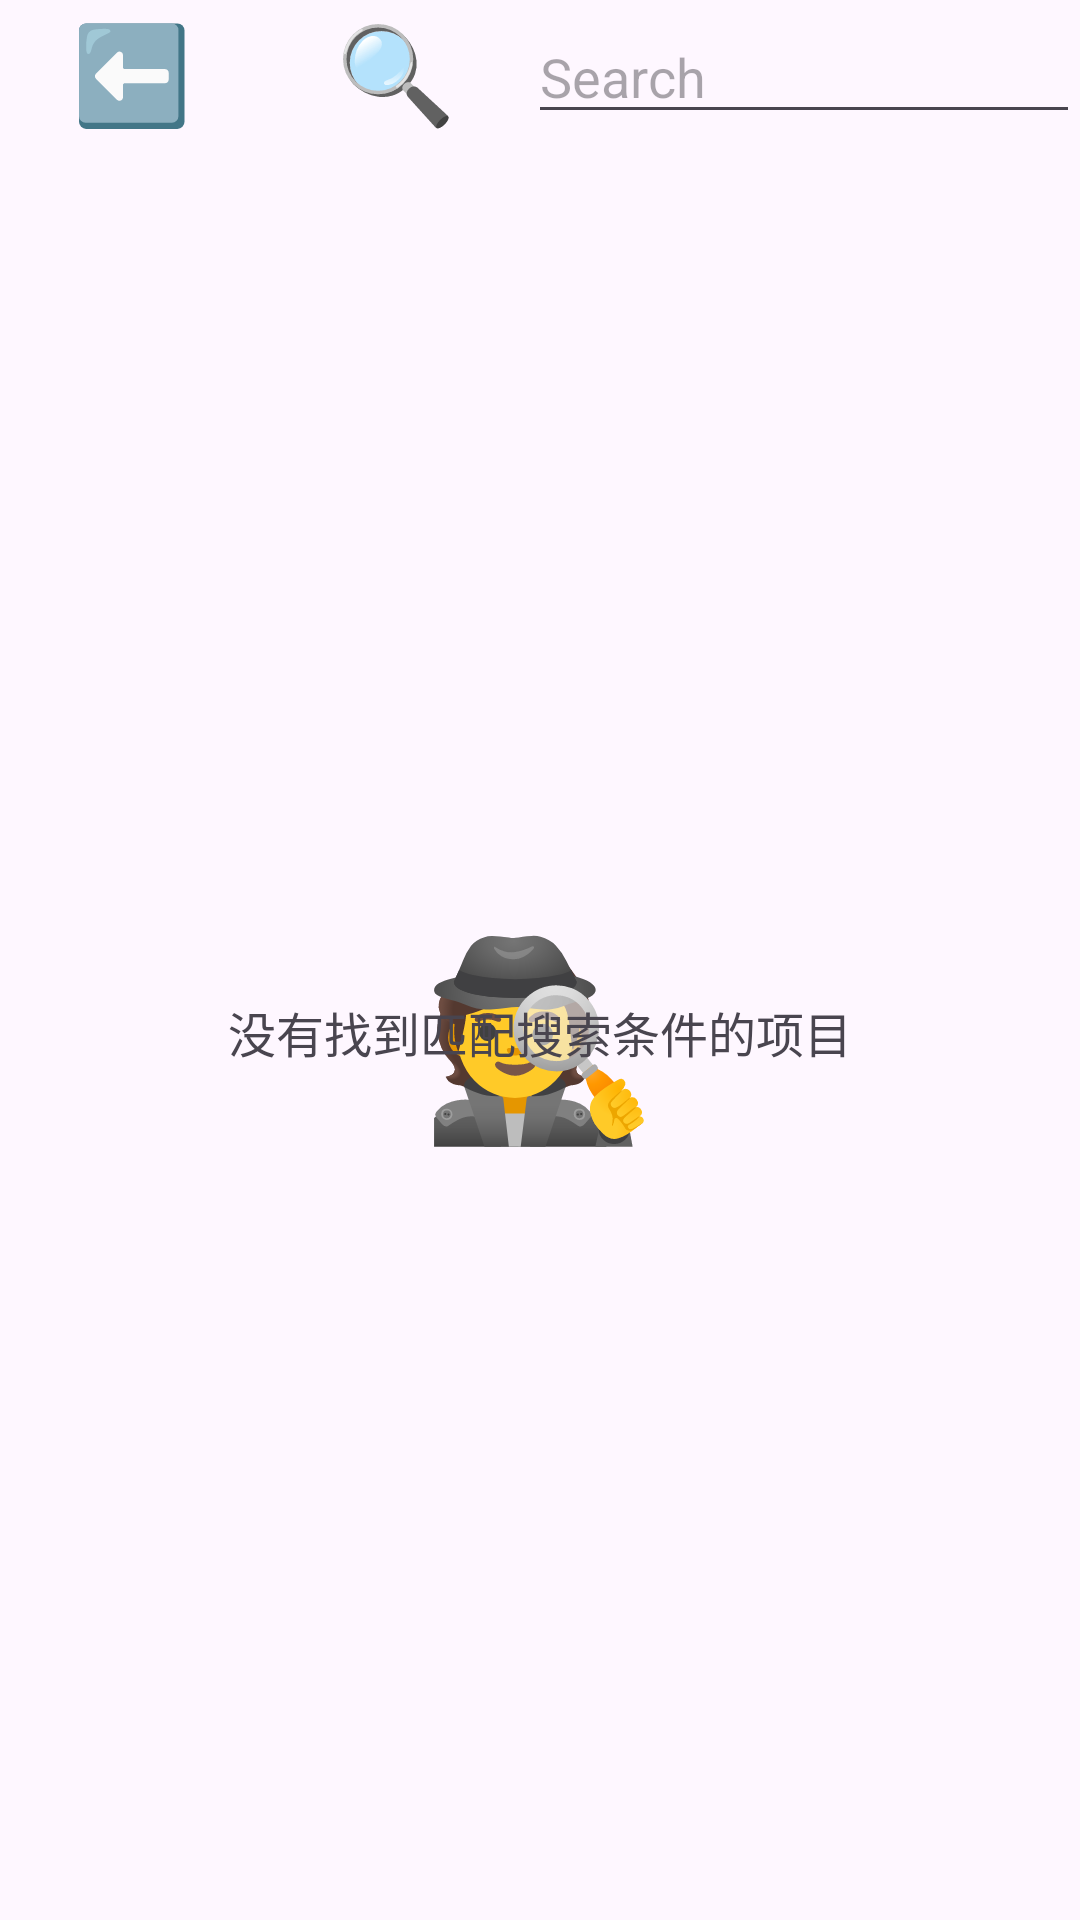

The Android layout XML behind this screen, and the referenced resources:
<!-- AndroidManifest.xml: application theme Theme.Passwords -->
<!-- res/layout/fragment_find_password.xml -->
<?xml version="1.0" encoding="utf-8"?>
<LinearLayout xmlns:android="http://schemas.android.com/apk/res/android"
    xmlns:tools="http://schemas.android.com/tools"
    android:layout_width="match_parent"
    android:layout_height="match_parent"
    xmlns:app="http://schemas.android.com/apk/res-auto"
    android:orientation="vertical">

    <androidx.constraintlayout.widget.ConstraintLayout
        android:id="@+id/list_top_bar"
        android:layout_width="match_parent"
        android:layout_height="wrap_content">

        <Button
            android:id="@+id/find_return"
            android:layout_width="wrap_content"
            android:layout_height="wrap_content"
            android:background="@android:color/transparent"
            android:text="⬅️"
            android:textSize="32sp"
            app:layout_constraintStart_toStartOf="parent"
            app:layout_constraintTop_toTopOf="parent"
            app:layout_constraintBottom_toBottomOf="parent"
            tools:ignore="MissingConstraints" />

        <Button
            android:id="@+id/find_button"
            android:layout_width="wrap_content"
            android:layout_height="wrap_content"
            android:background="@android:color/transparent"
            android:text="🔍"
            android:textSize="32sp"
            app:layout_constraintStart_toEndOf="@+id/find_return"
            app:layout_constraintTop_toTopOf="parent"
            app:layout_constraintBottom_toBottomOf="parent"
            tools:ignore="MissingConstraints" />

        <EditText
            android:id="@+id/find_column_name"
            android:layout_width="0dp"
            android:layout_height="wrap_content"
            android:hint="Search"
            app:layout_constraintStart_toEndOf="@+id/find_button"
            app:layout_constraintEnd_toEndOf="parent"
            app:layout_constraintTop_toTopOf="parent"
            app:layout_constraintBottom_toBottomOf="parent"
            app:layout_constraintHorizontal_bias="0" />

    </androidx.constraintlayout.widget.ConstraintLayout>

    <FrameLayout
        android:id="@+id/find_message"
        android:layout_width="match_parent"
        android:layout_height="match_parent">
        <TextView
            android:id="@+id/find_search_icon"
            android:layout_width="wrap_content"
            android:layout_height="wrap_content"
            android:layout_gravity="center"
            android:text="🕵️"
            android:textSize="64sp"/>
        <TextView
            android:id="@+id/find_text"
            android:layout_width="wrap_content"
            android:layout_height="wrap_content"
            android:layout_gravity="center"
            android:text="没有找到匹配搜索条件的项目"
            android:textSize="16sp"/>
    </FrameLayout>


    <androidx.recyclerview.widget.RecyclerView
        android:id="@+id/find_passwords"
        android:layout_width="match_parent"
        android:layout_height="match_parent"
        android:padding="8dp"
        android:clipToPadding="false"
        android:scrollbars="vertical" />

    <TextView
        android:id="@+id/find_name"
        android:layout_width="wrap_content"
        android:layout_height="wrap_content"
        android:layout_centerInParent="true"
        android:text="Null"
        android:visibility="gone"
        android:textSize="18sp" />

    <TextView
        android:id="@+id/find_username"
        android:layout_width="wrap_content"
        android:layout_height="wrap_content"
        android:layout_centerInParent="true"
        android:text="No url saved"
        android:visibility="gone"
        android:textSize="11sp"
        android:textColor="@android:color/darker_gray"/>

</LinearLayout>
<!-- resources referenced by this layout -->
<resources>
  <style name="Theme.Passwords" parent="Base.Theme.Passwords" />
  <style name="Base.Theme.Passwords" parent="Theme.Material3.DayNight.NoActionBar">
          
          
          <item name="colorButtonNormal">#2196F3</item>
      </style>
</resources>
